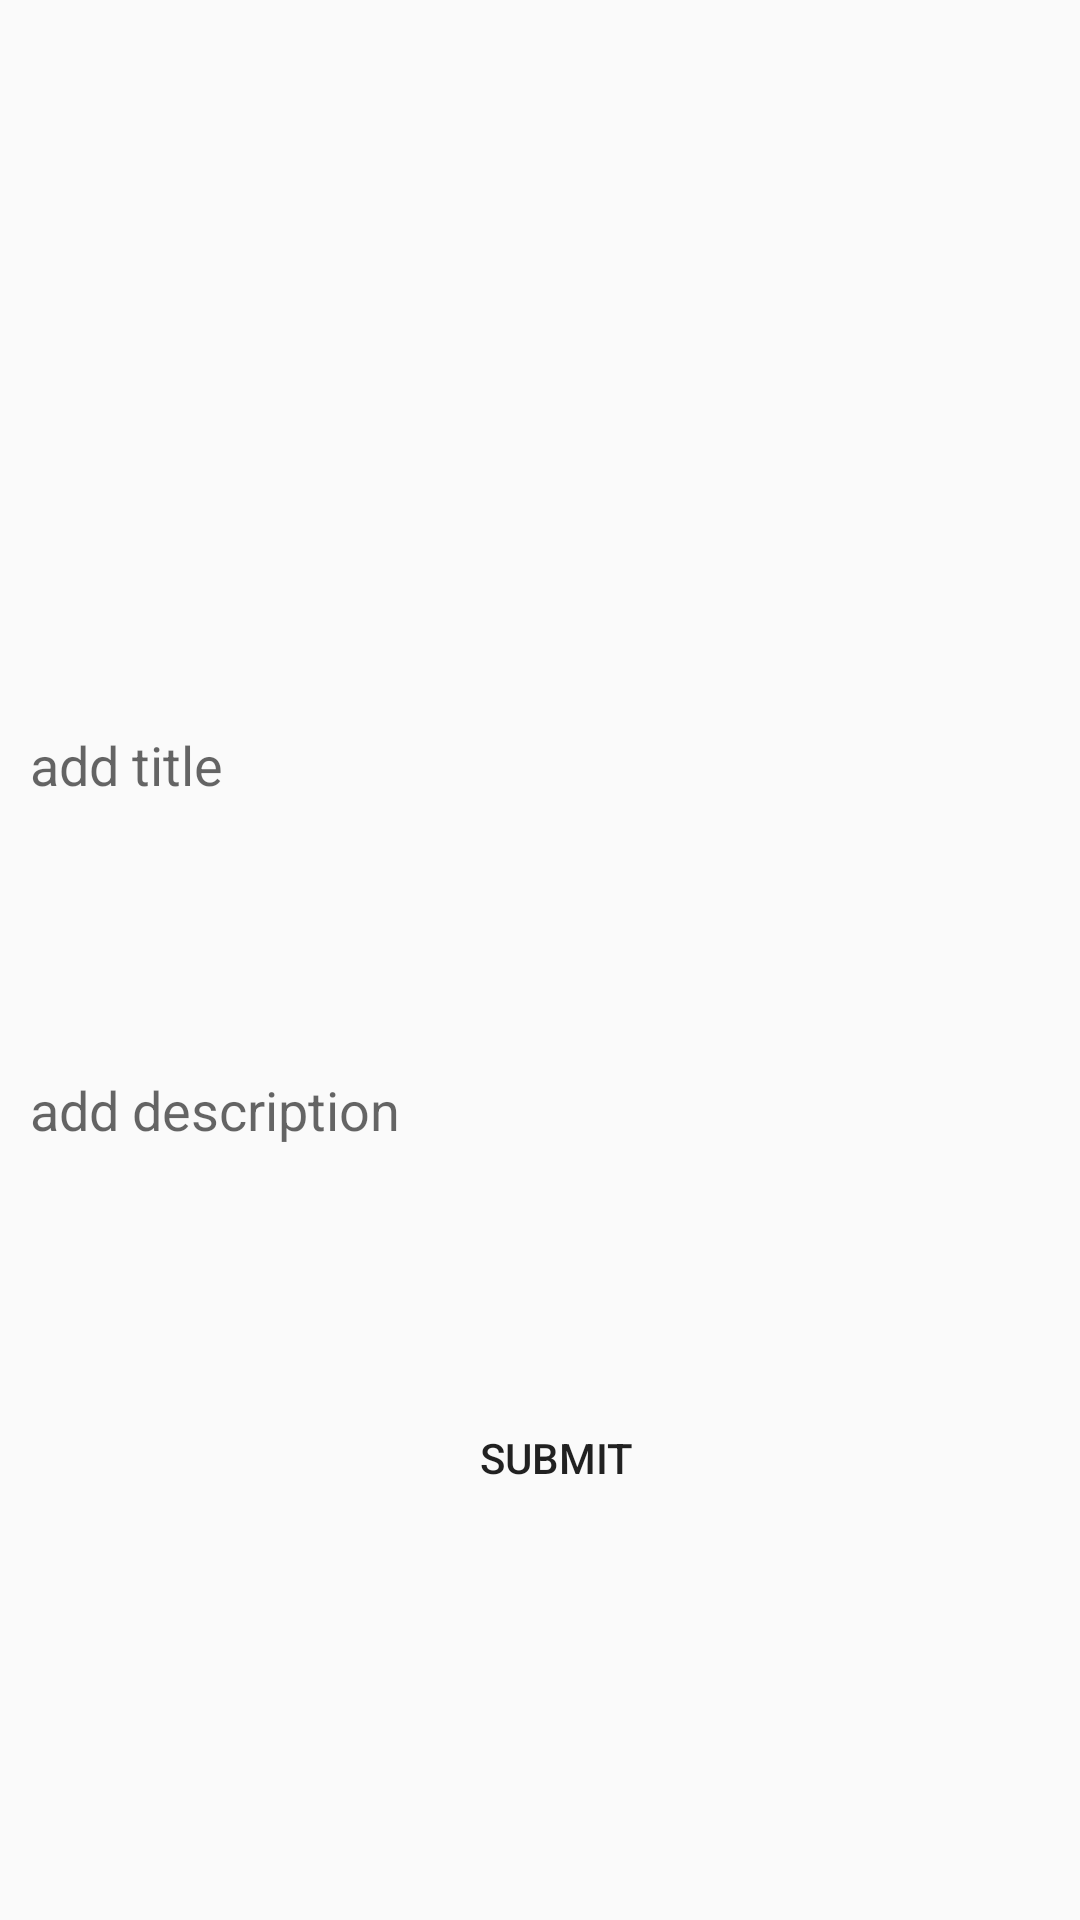

The Android layout XML behind this screen, and the referenced resources:
<!-- AndroidManifest.xml: application theme AppTheme -->
<!-- res/layout/activity_post.xml -->
<?xml version="1.0" encoding="utf-8"?>
<ScrollView xmlns:android="http://schemas.android.com/apk/res/android"
    xmlns:app="http://schemas.android.com/apk/res-auto"
    xmlns:tools="http://schemas.android.com/tools"
    android:layout_width="match_parent"
    android:layout_height="match_parent"
    tools:context=".PostActivity">
<RelativeLayout
    android:layout_width="match_parent"
    android:layout_height="match_parent"
    android:gravity="center"
    >
    <ImageButton
        android:layout_width="match_parent"
        android:layout_height="200dp"

        android:id="@+id/imageview"
        android:background="@drawable/common_google_signin_btn_icon_dark_normal_background"
       android:layout_centerHorizontal="true"
        android:layout_marginLeft="10dp"
        android:layout_marginRight="10dp"
        />

    <EditText
        android:id="@+id/editText"
        android:layout_width="match_parent"
        android:layout_height="65dp"
        android:layout_alignParentLeft="true"
android:background="@drawable/common_google_signin_btn_icon_dark_normal_background"
        android:layout_centerVertical="true"
        android:layout_marginLeft="10dp"
        android:layout_marginRight="10dp"


        android:ems="10"
        android:hint="add title"
        android:inputType="textPersonName" />

    <EditText
        android:id="@+id/editText2"
        android:layout_width="match_parent"
        android:layout_height="160dp"
        android:layout_marginLeft="10dp"
        android:layout_marginTop="290dp"
        android:fitsSystemWindows="true"
android:layout_marginRight="10dp"
        android:layout_marginBottom="60dp"
android:background="@drawable/common_google_signin_btn_icon_dark_normal_background"
        android:ems="10"
        android:hint="add description"
        android:inputType="textMultiLine" />

    <Button
        android:id="@+id/button"
        android:layout_width="match_parent"
        android:layout_height="wrap_content"
        android:layout_alignParentBottom="true"
        android:background="@drawable/common_google_signin_btn_icon_disabled"

        android:text="Submit"
        android:layout_marginLeft="11dp"
        android:layout_alignParentLeft="true" />

</RelativeLayout>
</ScrollView>
<!-- resources referenced by this layout -->
<resources>
  <style name="AppTheme" parent="Base.Theme.AppCompat.Light.DarkActionBar">
          
          <item name="colorPrimary">@color/colorPrimary</item>
          <item name="colorPrimaryDark">@color/colorPrimaryDark</item>
          <item name="colorAccent">@color/colorAccent</item>
      </style>
  <!-- not gathered from this repository: default colours our renderer supplied (Android Studio template values) -->
  <color name="colorPrimary">#FF6200EE</color>
  <color name="colorPrimaryDark">#FF3700B3</color>
  <color name="colorAccent">#FF03DAC5</color>
</resources>
